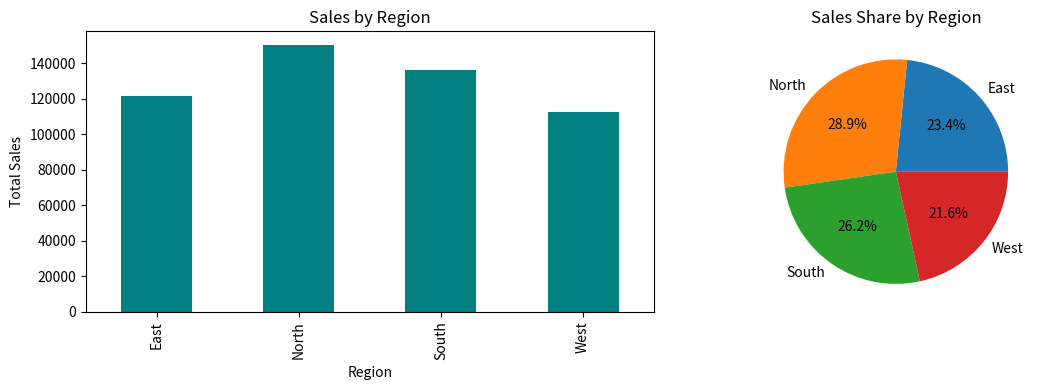
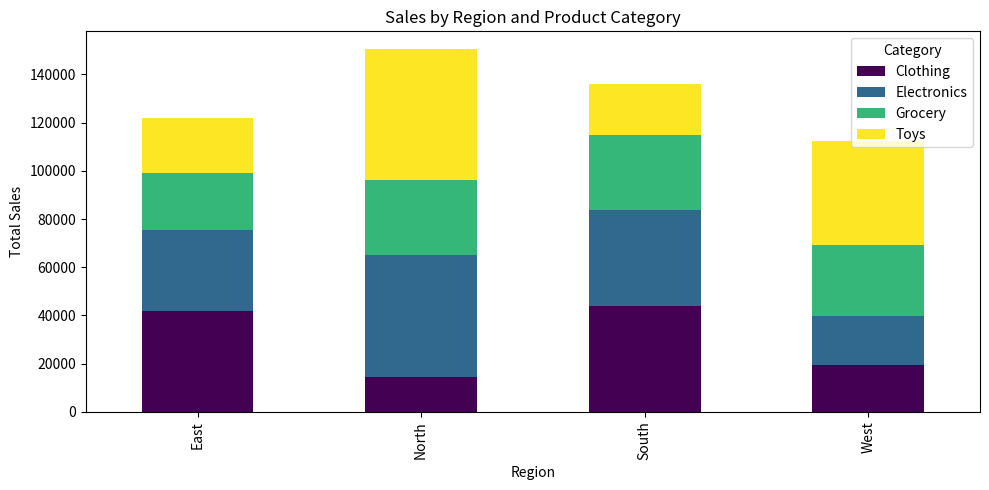

These figures' Python source, in order:
import pandas as pd
import numpy as np
import matplotlib.pyplot as plt

np.random.seed(1)
regions = ["North", "South", "East", "West"]
categories = ["Electronics", "Clothing", "Grocery", "Toys"]
n = 200
df = pd.DataFrame({
    "Date": pd.date_range("2024-01-01", periods=n, freq="D").strftime("%Y-%m-%d"),
    "Region": np.random.choice(regions, n),
    "Category": np.random.choice(categories, n),
    "Quantity": np.random.randint(1, 20, n),
    "SalesAmount": np.random.randint(100, 5000, n)
})
df.head()

print("Shape:", df.shape)
print("Columns:", list(df.columns))
df.describe()

print("Grouping variables: Region, Category")
print("Measure to aggregate: SalesAmount")

region_sales = df.groupby("Region")["SalesAmount"].sum()
print(region_sales)

fig, axes = plt.subplots(1, 2, figsize=(12, 4))
region_sales.plot(kind="bar", color="teal", ax=axes[0], title="Sales by Region")
axes[0].set_ylabel("Total Sales")
region_sales.plot(kind="pie", autopct="%1.1f%%", ax=axes[1], title="Sales Share by Region")
axes[1].set_ylabel("")
plt.tight_layout(); plt.show()

top_region = region_sales.idxmax()
print("Top-performing region:", top_region, "with total sales", region_sales.max())

pivot = df.pivot_table(values="SalesAmount", index="Region", columns="Category", aggfunc="sum")
pivot

pivot.plot(kind="bar", stacked=True, figsize=(10, 5), colormap="viridis")
plt.title("Sales by Region and Product Category")
plt.xlabel("Region"); plt.ylabel("Total Sales")
plt.legend(title="Category"); plt.tight_layout(); plt.show()
